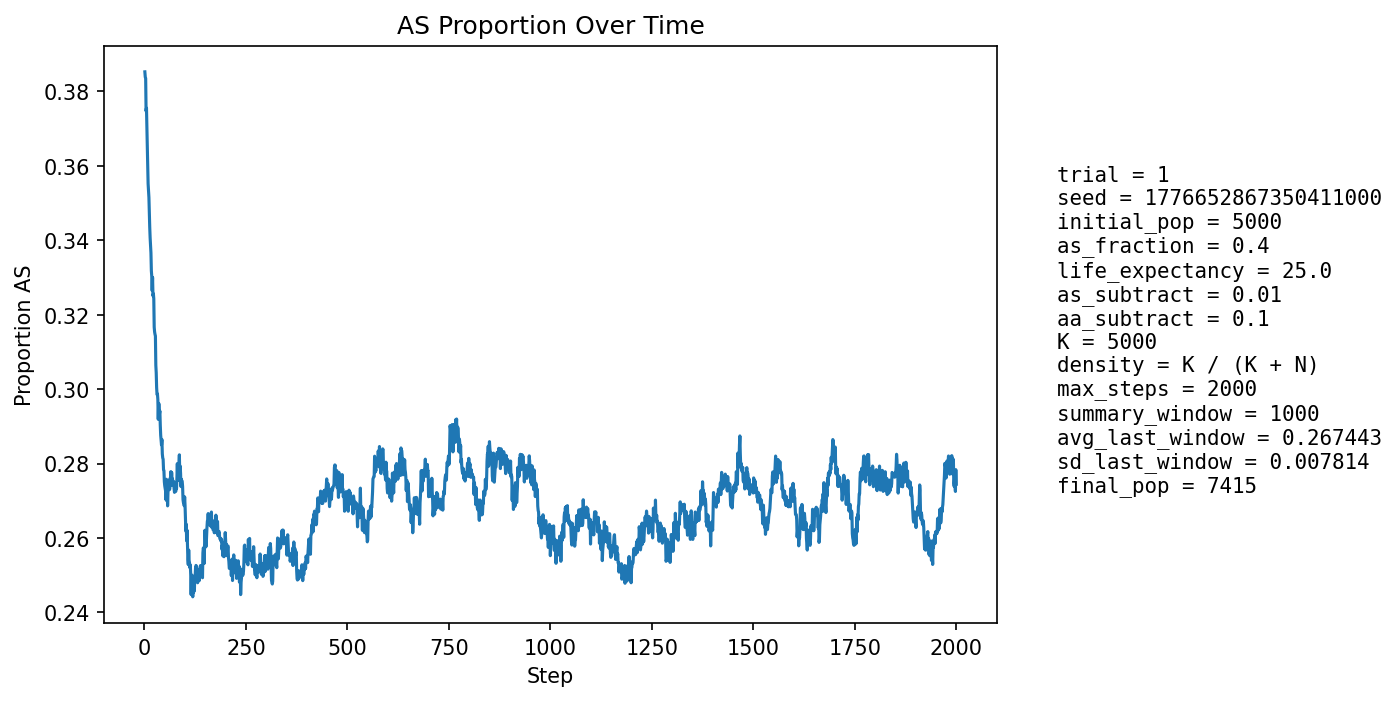

Data behind this chart, as committed beside it:
step, population_size, births, newborn_AA, newborn_AS, newborn_SS, prop_newborn_AA, prop_newborn_AS, prop_newborn_SS, prop_repro_AA, prop_repro_AS, prop_AS_population
1, 5293, 1293, 846, 401, 46, 0.6543, 0.3101, 0.03558, 0.6005, 0.3995, 0.3852
2, 5380, 1257, 804, 404, 49, 0.6396, 0.3214, 0.03898, 0.6007, 0.3993, 0.3838
3, 5458, 1247, 780, 408, 59, 0.6255, 0.3272, 0.04731, 0.6006, 0.3994, 0.3835
4, 5525, 1223, 811, 360, 52, 0.6631, 0.2944, 0.04252, 0.5937, 0.4063, 0.3747
5, 5638, 1267, 807, 412, 48, 0.6369, 0.3252, 0.03788, 0.6027, 0.3973, 0.3755
6, 5757, 1295, 847, 405, 43, 0.6541, 0.3127, 0.0332, 0.6076, 0.3924, 0.3709
7, 5856, 1312, 868, 391, 53, 0.6616, 0.298, 0.0404, 0.61, 0.39, 0.3653
8, 5949, 1324, 882, 385, 57, 0.6662, 0.2908, 0.04305, 0.6184, 0.3816, 0.3599
9, 6062, 1344, 906, 393, 45, 0.6741, 0.2924, 0.03348, 0.6207, 0.3793, 0.3552
10, 6164, 1364, 903, 412, 49, 0.662, 0.3021, 0.03592, 0.6251, 0.3749, 0.3532
11, 6265, 1381, 910, 421, 50, 0.6589, 0.3049, 0.03621, 0.632, 0.368, 0.3515
12, 6361, 1402, 936, 408, 58, 0.6676, 0.291, 0.04137, 0.6406, 0.3594, 0.3471
13, 6460, 1401, 954, 407, 40, 0.6809, 0.2905, 0.02855, 0.6447, 0.3553, 0.3435
14, 6529, 1405, 950, 403, 52, 0.6762, 0.2868, 0.03701, 0.647, 0.353, 0.3406
15, 6604, 1418, 958, 414, 46, 0.6756, 0.292, 0.03244, 0.6485, 0.3515, 0.3386
16, 6682, 1429, 972, 417, 40, 0.6802, 0.2918, 0.02799, 0.6503, 0.3497, 0.3366
17, 6751, 1437, 1002, 398, 37, 0.6973, 0.277, 0.02575, 0.6545, 0.3455, 0.3318
18, 6803, 1441, 989, 409, 43, 0.6863, 0.2838, 0.02984, 0.6575, 0.3425, 0.3303
19, 6862, 1449, 1012, 397, 40, 0.6984, 0.274, 0.02761, 0.6588, 0.3412, 0.3264
20, 6906, 1457, 972, 440, 45, 0.6671, 0.302, 0.03089, 0.6594, 0.3406, 0.33
21, 6950, 1464, 1015, 397, 52, 0.6933, 0.2712, 0.03552, 0.6627, 0.3373, 0.325
22, 6993, 1469, 1004, 421, 44, 0.6835, 0.2866, 0.02995, 0.6651, 0.3349, 0.3256
23, 7034, 1473, 1012, 416, 45, 0.687, 0.2824, 0.03055, 0.6695, 0.3305, 0.3243
24, 7071, 1478, 1065, 369, 44, 0.7206, 0.2497, 0.02977, 0.6671, 0.3329, 0.3166
25, 7087, 1479, 1039, 389, 51, 0.7025, 0.263, 0.03448, 0.6701, 0.3299, 0.3154
26, 7127, 1485, 1043, 409, 33, 0.7024, 0.2754, 0.02222, 0.6701, 0.3299, 0.3147
27, 7147, 1486, 1031, 411, 44, 0.6938, 0.2766, 0.02961, 0.6709, 0.3291, 0.3143
28, 7173, 1488, 1086, 362, 40, 0.7298, 0.2433, 0.02688, 0.6779, 0.3221, 0.3064
29, 7195, 1487, 1077, 377, 33, 0.7243, 0.2535, 0.02219, 0.6809, 0.3191, 0.3044
30, 7211, 1492, 1087, 368, 37, 0.7286, 0.2466, 0.0248, 0.682, 0.318, 0.3004
31, 7218, 1494, 1072, 376, 46, 0.7175, 0.2517, 0.03079, 0.6815, 0.3185, 0.2986
32, 7238, 1495, 1064, 395, 36, 0.7117, 0.2642, 0.02408, 0.6896, 0.3104, 0.2987
33, 7260, 1497, 1075, 392, 30, 0.7181, 0.2619, 0.02004, 0.6931, 0.3069, 0.2972
34, 7277, 1497, 1107, 360, 30, 0.7395, 0.2405, 0.02004, 0.6986, 0.3014, 0.2919
35, 7276, 1496, 1045, 411, 40, 0.6985, 0.2747, 0.02674, 0.702, 0.298, 0.2962
36, 7290, 1500, 1059, 400, 41, 0.706, 0.2667, 0.02733, 0.7001, 0.2999, 0.2959
37, 7307, 1505, 1086, 382, 37, 0.7216, 0.2538, 0.02458, 0.7005, 0.2995, 0.2934
38, 7323, 1504, 1081, 396, 27, 0.7188, 0.2633, 0.01795, 0.7053, 0.2947, 0.2941
39, 7328, 1504, 1103, 365, 36, 0.7334, 0.2427, 0.02394, 0.7029, 0.2971, 0.2903
40, 7333, 1505, 1109, 360, 36, 0.7369, 0.2392, 0.02392, 0.6997, 0.3003, 0.2876
41, 7347, 1505, 1109, 371, 25, 0.7369, 0.2465, 0.01661, 0.7, 0.3, 0.2864
42, 7340, 1507, 1100, 366, 41, 0.7299, 0.2429, 0.02721, 0.6987, 0.3013, 0.285
43, 7348, 1508, 1085, 390, 33, 0.7195, 0.2586, 0.02188, 0.7017, 0.2983, 0.2865
44, 7350, 1507, 1113, 357, 37, 0.7386, 0.2369, 0.02455, 0.7057, 0.2943, 0.2826
45, 7363, 1509, 1115, 367, 27, 0.7389, 0.2432, 0.01789, 0.708, 0.292, 0.2815
46, 7366, 1507, 1107, 373, 27, 0.7346, 0.2475, 0.01792, 0.709, 0.291, 0.2812
47, 7370, 1507, 1121, 357, 29, 0.7439, 0.2369, 0.01924, 0.71, 0.29, 0.2783
48, 7382, 1506, 1116, 368, 22, 0.741, 0.2444, 0.01461, 0.714, 0.286, 0.2781
49, 7379, 1507, 1127, 349, 31, 0.7478, 0.2316, 0.02057, 0.7154, 0.2846, 0.2751
50, 7379, 1508, 1120, 358, 30, 0.7427, 0.2374, 0.01989, 0.7163, 0.2837, 0.274
51, 7372, 1509, 1109, 361, 39, 0.7349, 0.2392, 0.02584, 0.7177, 0.2823, 0.2733
52, 7379, 1512, 1117, 364, 31, 0.7388, 0.2407, 0.0205, 0.7183, 0.2817, 0.2727
53, 7389, 1511, 1138, 349, 24, 0.7531, 0.231, 0.01588, 0.7207, 0.2793, 0.2703
54, 7390, 1511, 1083, 400, 28, 0.7167, 0.2647, 0.01853, 0.7215, 0.2785, 0.2758
55, 7395, 1509, 1142, 339, 28, 0.7568, 0.2247, 0.01856, 0.7227, 0.2773, 0.27
56, 7400, 1509, 1095, 392, 22, 0.7256, 0.2598, 0.01458, 0.7226, 0.2774, 0.2749
57, 7408, 1509, 1157, 330, 22, 0.7667, 0.2187, 0.01458, 0.7247, 0.2753, 0.2686
58, 7387, 1509, 1095, 372, 42, 0.7256, 0.2465, 0.02783, 0.7202, 0.2798, 0.2724
59, 7385, 1511, 1092, 378, 41, 0.7227, 0.2502, 0.02713, 0.7228, 0.2772, 0.2741
60, 7397, 1513, 1121, 366, 26, 0.7409, 0.2419, 0.01718, 0.7193, 0.2807, 0.2729
... 1,940 more rows
